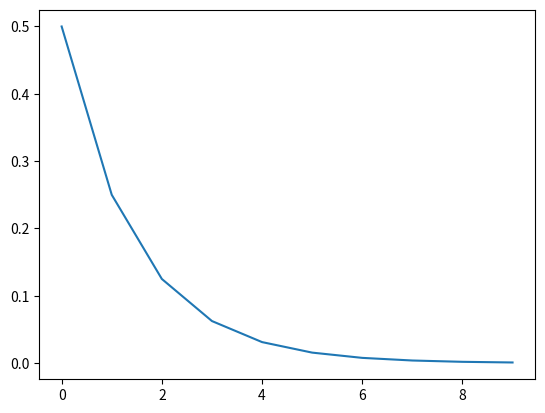

Write the Python code that produced this figure.
import numpy as np
import matplotlib.pyplot as plt


def get_expected_value(p):
    return 1/p


def get_variance(p):
    return (1-p)/p**2


def get_p(p, r):
    if r == 1:
        return p
    else:
        return get_p(p, r-1)*(1-p)


def get_dense_p(p, r):
    return p*((1-p)**(r-1))


def run_first_alg(p, num_loop):
    array_random = np.zeros(num_loop)
    for i in range(num_loop):
        alpha = np.random.uniform()
        r = 1
        while alpha > 0:
            alpha -= get_p(p, r)
            r += 1

        array_random[i] = r - 1
    return array_random


def run_second_alg(p, num_loop):
    array_random = np.zeros(num_loop)
    for i in range(num_loop):
        u = np.random.uniform()
        r = 0
        while u > p:
            r += 1
            u = np.random.uniform()
        array_random[i] = r
    return array_random


def run_third_alg(p, num_loop):
    array_random = np.zeros(num_loop)
    for i in range(num_loop):
        u = np.random.uniform()
        r = int(np.log(u)/np.log(1-p)) + 1
        array_random[i] = r
    return array_random


p = 0.5


array_geom_manual = run_first_alg(p, 10**5)
array_geom_direct = run_second_alg(p, 10**6)
array_geom_log = run_third_alg(p, 10**5)


D_m = np.var(array_geom_manual)
M_m = np.mean(array_geom_manual)

D_d = np.var(array_geom_direct)
M_d = np.mean(array_geom_direct)

D_l = np.var(array_geom_log)
M_l = np.mean(array_geom_log)

print(M_m, D_m)
print(M_d, D_d)
print(M_l, D_l)


###################################
y = np.zeros(10)
x = np.zeros(10)
for i in range(10):
    #print(get_p(p, i+1))
    y[i] = get_p(p, i+1)
    x[i] = i
plot_ = plt.subplot()
plot_.plot(x, y)

plt.show()
##################################


# test p and dense p
array_dense = np.zeros(12)
array_p = np.zeros(12)

for k in range(len(array_dense)):
    array_dense[k] = get_dense_p(p, k+1)
    array_p[k] = get_p(p, k+1)



